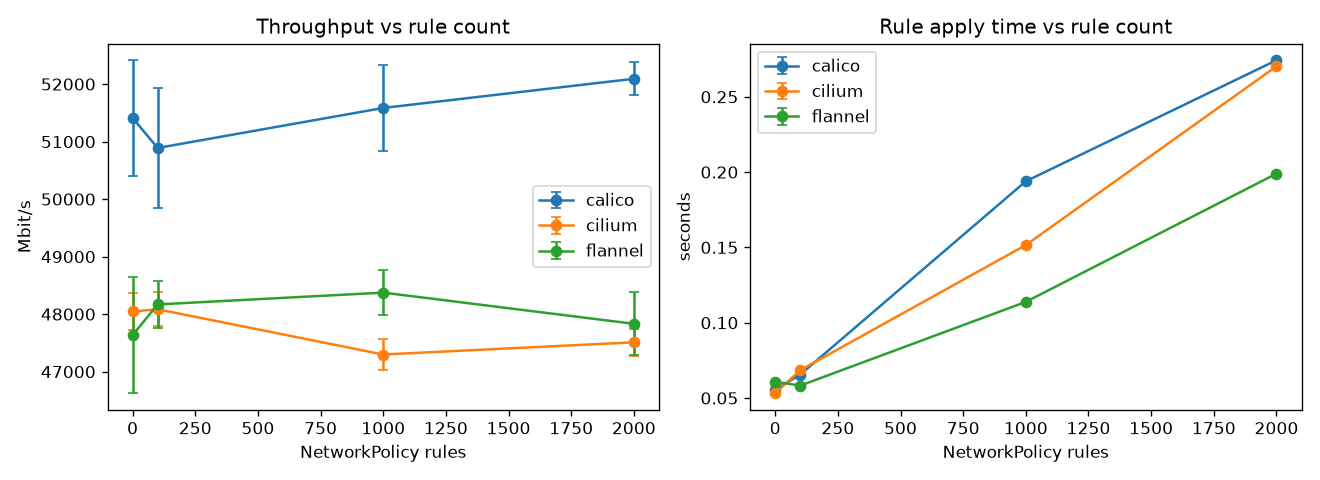

The file beside this chart, header and first rows:
plugin, rules, metric, n, mean, ci95
calico, 0, apply_time, 1, 0.056, nan
calico, 0, p50, 5, 0.534, 0.002
calico, 0, p99, 5, 0.995, 0.002
calico, 0, throughput, 5, 51412, 1004
calico, 100, apply_time, 1, 0.066, nan
calico, 100, p50, 5, 0.538, 0.008
calico, 100, p99, 5, 5.771, 10.7
calico, 100, throughput, 5, 50890, 1035
calico, 1000, apply_time, 1, 0.194, nan
calico, 1000, p50, 5, 0.530, 0.005
calico, 1000, p99, 5, 0.994, 0.003
calico, 1000, throughput, 5, 51586, 740.5
calico, 2000, apply_time, 1, 0.274, nan
calico, 2000, p50, 5, 0.527, 0.008
calico, 2000, p99, 5, 0.992, 0.001
calico, 2000, throughput, 5, 52093, 289.7
cilium, 0, apply_time, 1, 0.053, nan
cilium, 0, p50, 5, 0.534, 0.009
cilium, 0, p99, 5, 0.994, 0.002
cilium, 0, throughput, 5, 48046, 316.1
cilium, 100, apply_time, 1, 0.068, nan
cilium, 100, p50, 5, 0.536, 0.007
cilium, 100, p99, 5, 1.332, 0.331
cilium, 100, throughput, 5, 48085, 294
cilium, 1000, apply_time, 1, 0.152, nan
cilium, 1000, p50, 5, 0.537, 0.009
cilium, 1000, p99, 5, 1.247, 0.427
cilium, 1000, throughput, 5, 47298, 277.6
cilium, 2000, apply_time, 1, 0.270, nan
cilium, 2000, p50, 5, 0.534, 0.007
cilium, 2000, p99, 5, 1.093, 0.174
cilium, 2000, throughput, 5, 47511, 233.5
flannel, 0, apply_time, 1, 0.061, nan
flannel, 0, p50, 5, 0.557, 0.014
flannel, 0, p99, 5, 2.088, 0.396
flannel, 0, throughput, 5, 47636, 1009
flannel, 100, apply_time, 1, 0.058, nan
flannel, 100, p50, 5, 0.560, 0.006
flannel, 100, p99, 5, 1.925, 0.163
flannel, 100, throughput, 5, 48169, 407.5
flannel, 1000, apply_time, 1, 0.114, nan
flannel, 1000, p50, 5, 0.554, 0.005
flannel, 1000, p99, 5, 1.813, 0.087
flannel, 1000, throughput, 5, 48374, 391
flannel, 2000, apply_time, 1, 0.199, nan
flannel, 2000, p50, 5, 0.557, 0.016
flannel, 2000, p99, 5, 1.855, 0.117
flannel, 2000, throughput, 5, 47832, 550
